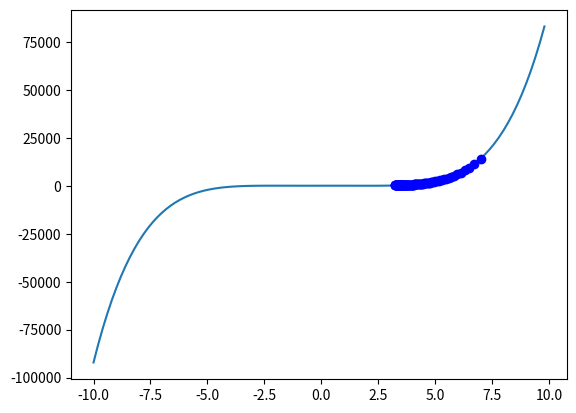

This figure's Python source:
import matplotlib.pyplot as plt
import numpy as np
import decimal

rr = np.arange(-10, 10, 0.2)
x = 7
learn_rate = 0.00005
xx = []
m = 2
neur = 10

def f(x):
    return x**5 - 8*(x**3) + 10*x + 6

def derivative(x):
    return 5 * x**4 - 24 * x**2 + 10

def sigma():
    res = 0
    for i in range(neur):
        res += derivative(i)
    return res

for i in range (100):
    xx.append(x)
    x = x - (learn_rate/m) * derivative(x)

xx = np.array(xx)
plt.plot(rr, f(rr))
plt.plot(xx, f(xx), 'bo')
plt.show()